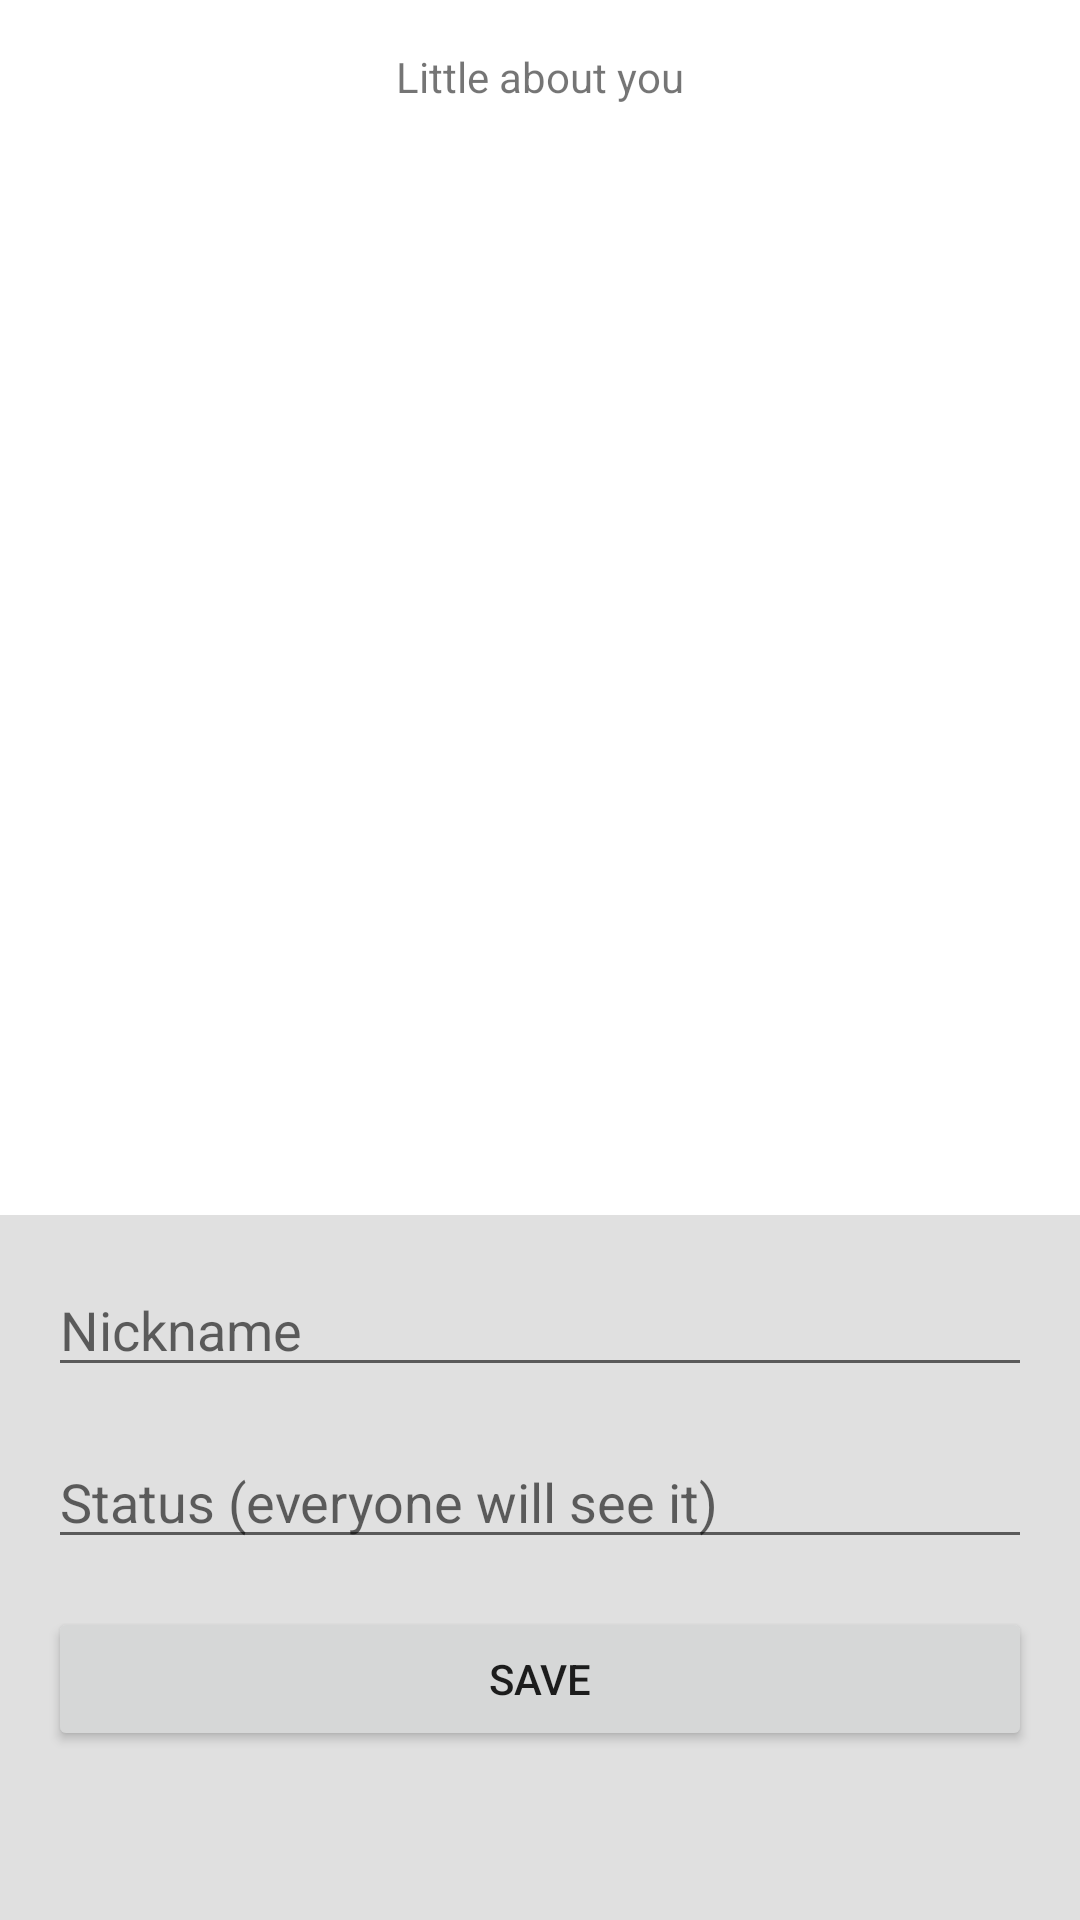

Android layout source for this screen:
<!-- AndroidManifest.xml: application theme AppTheme -->
<!-- res/layout/activity_littleaboutyou.xml -->
<?xml version="1.0" encoding="utf-8"?>
<LinearLayout xmlns:android="http://schemas.android.com/apk/res/android"
    xmlns:app="http://schemas.android.com/apk/res-auto"
    xmlns:tools="http://schemas.android.com/tools"
    android:layout_width="match_parent"
    android:layout_height="match_parent"
    android:orientation="vertical"
    tools:context=".littleaboutyou">

    <LinearLayout
        android:layout_width="match_parent"
        android:layout_height="0dp"
        android:layout_weight="3"
        android:gravity="center_horizontal"
        android:orientation="vertical">


        <TextView
            android:id="@+id/hint"
            android:layout_width="wrap_content"
            android:layout_height="wrap_content"
            android:layout_marginTop="@dimen/title_bottom_margin"
            android:layout_marginBottom="@dimen/title_bottom_margin"
            android:text="@string/little_about_you"
            android:theme="@style/ThemeOverlay.MyTitleText" />

    </LinearLayout>

    <androidx.constraintlayout.widget.ConstraintLayout
        android:layout_width="match_parent"
        android:layout_height="100dp"
        android:layout_weight="1"
        android:background="@color/grey_300"
        android:gravity="center_vertical"
        android:paddingTop="16dp"
        app:layout_constraintBottom_toBottomOf="parent"
        tools:layout_editor_absoluteX="62dp">



        <EditText
            android:id="@+id/fieldNickname"
            android:layout_width="0dp"
            android:layout_height="wrap_content"
            android:hint="@string/hint_nickname"
            android:inputType="textEmailAddress"
            android:layout_marginStart="16dp"
            android:layout_marginEnd="16dp"
            app:layout_constraintEnd_toEndOf="parent"
            app:layout_constraintStart_toStartOf="parent"
            app:layout_constraintTop_toTopOf="parent" />

        <EditText
            android:id="@+id/fieldStatus"
            android:layout_width="0dp"
            android:layout_height="wrap_content"
            android:layout_marginStart="16dp"
            android:layout_marginTop="16dp"
            android:layout_marginEnd="16dp"
            android:hint="@string/hint_status"
            android:inputType="textEmailAddress"
            app:layout_constraintEnd_toEndOf="parent"
            app:layout_constraintStart_toStartOf="parent"
            app:layout_constraintTop_toBottomOf="@+id/fieldNickname" />

        <Button
            android:id="@+id/saveButton"
            android:text="@string/save"
            android:layout_width="0dp"
            android:layout_marginTop="16dp"
            android:layout_marginStart="16dp"
            android:layout_marginEnd="16dp"
            android:layout_height="wrap_content"
            app:layout_constraintEnd_toEndOf="parent"
            app:layout_constraintStart_toStartOf="parent"
            app:layout_constraintTop_toBottomOf="@+id/fieldStatus" />


    </androidx.constraintlayout.widget.ConstraintLayout>

</LinearLayout>
<!-- resources referenced by this layout -->
<resources>
  <color name="grey_300">#E0E0E0</color>
  <dimen name="title_bottom_margin">16dp</dimen>
  <string name="hint_nickname">Nickname</string>
  <string name="hint_status">Status (everyone will see it)</string>
  <string name="little_about_you">Little about you</string>
  <string name="save">Save</string>
</resources>
